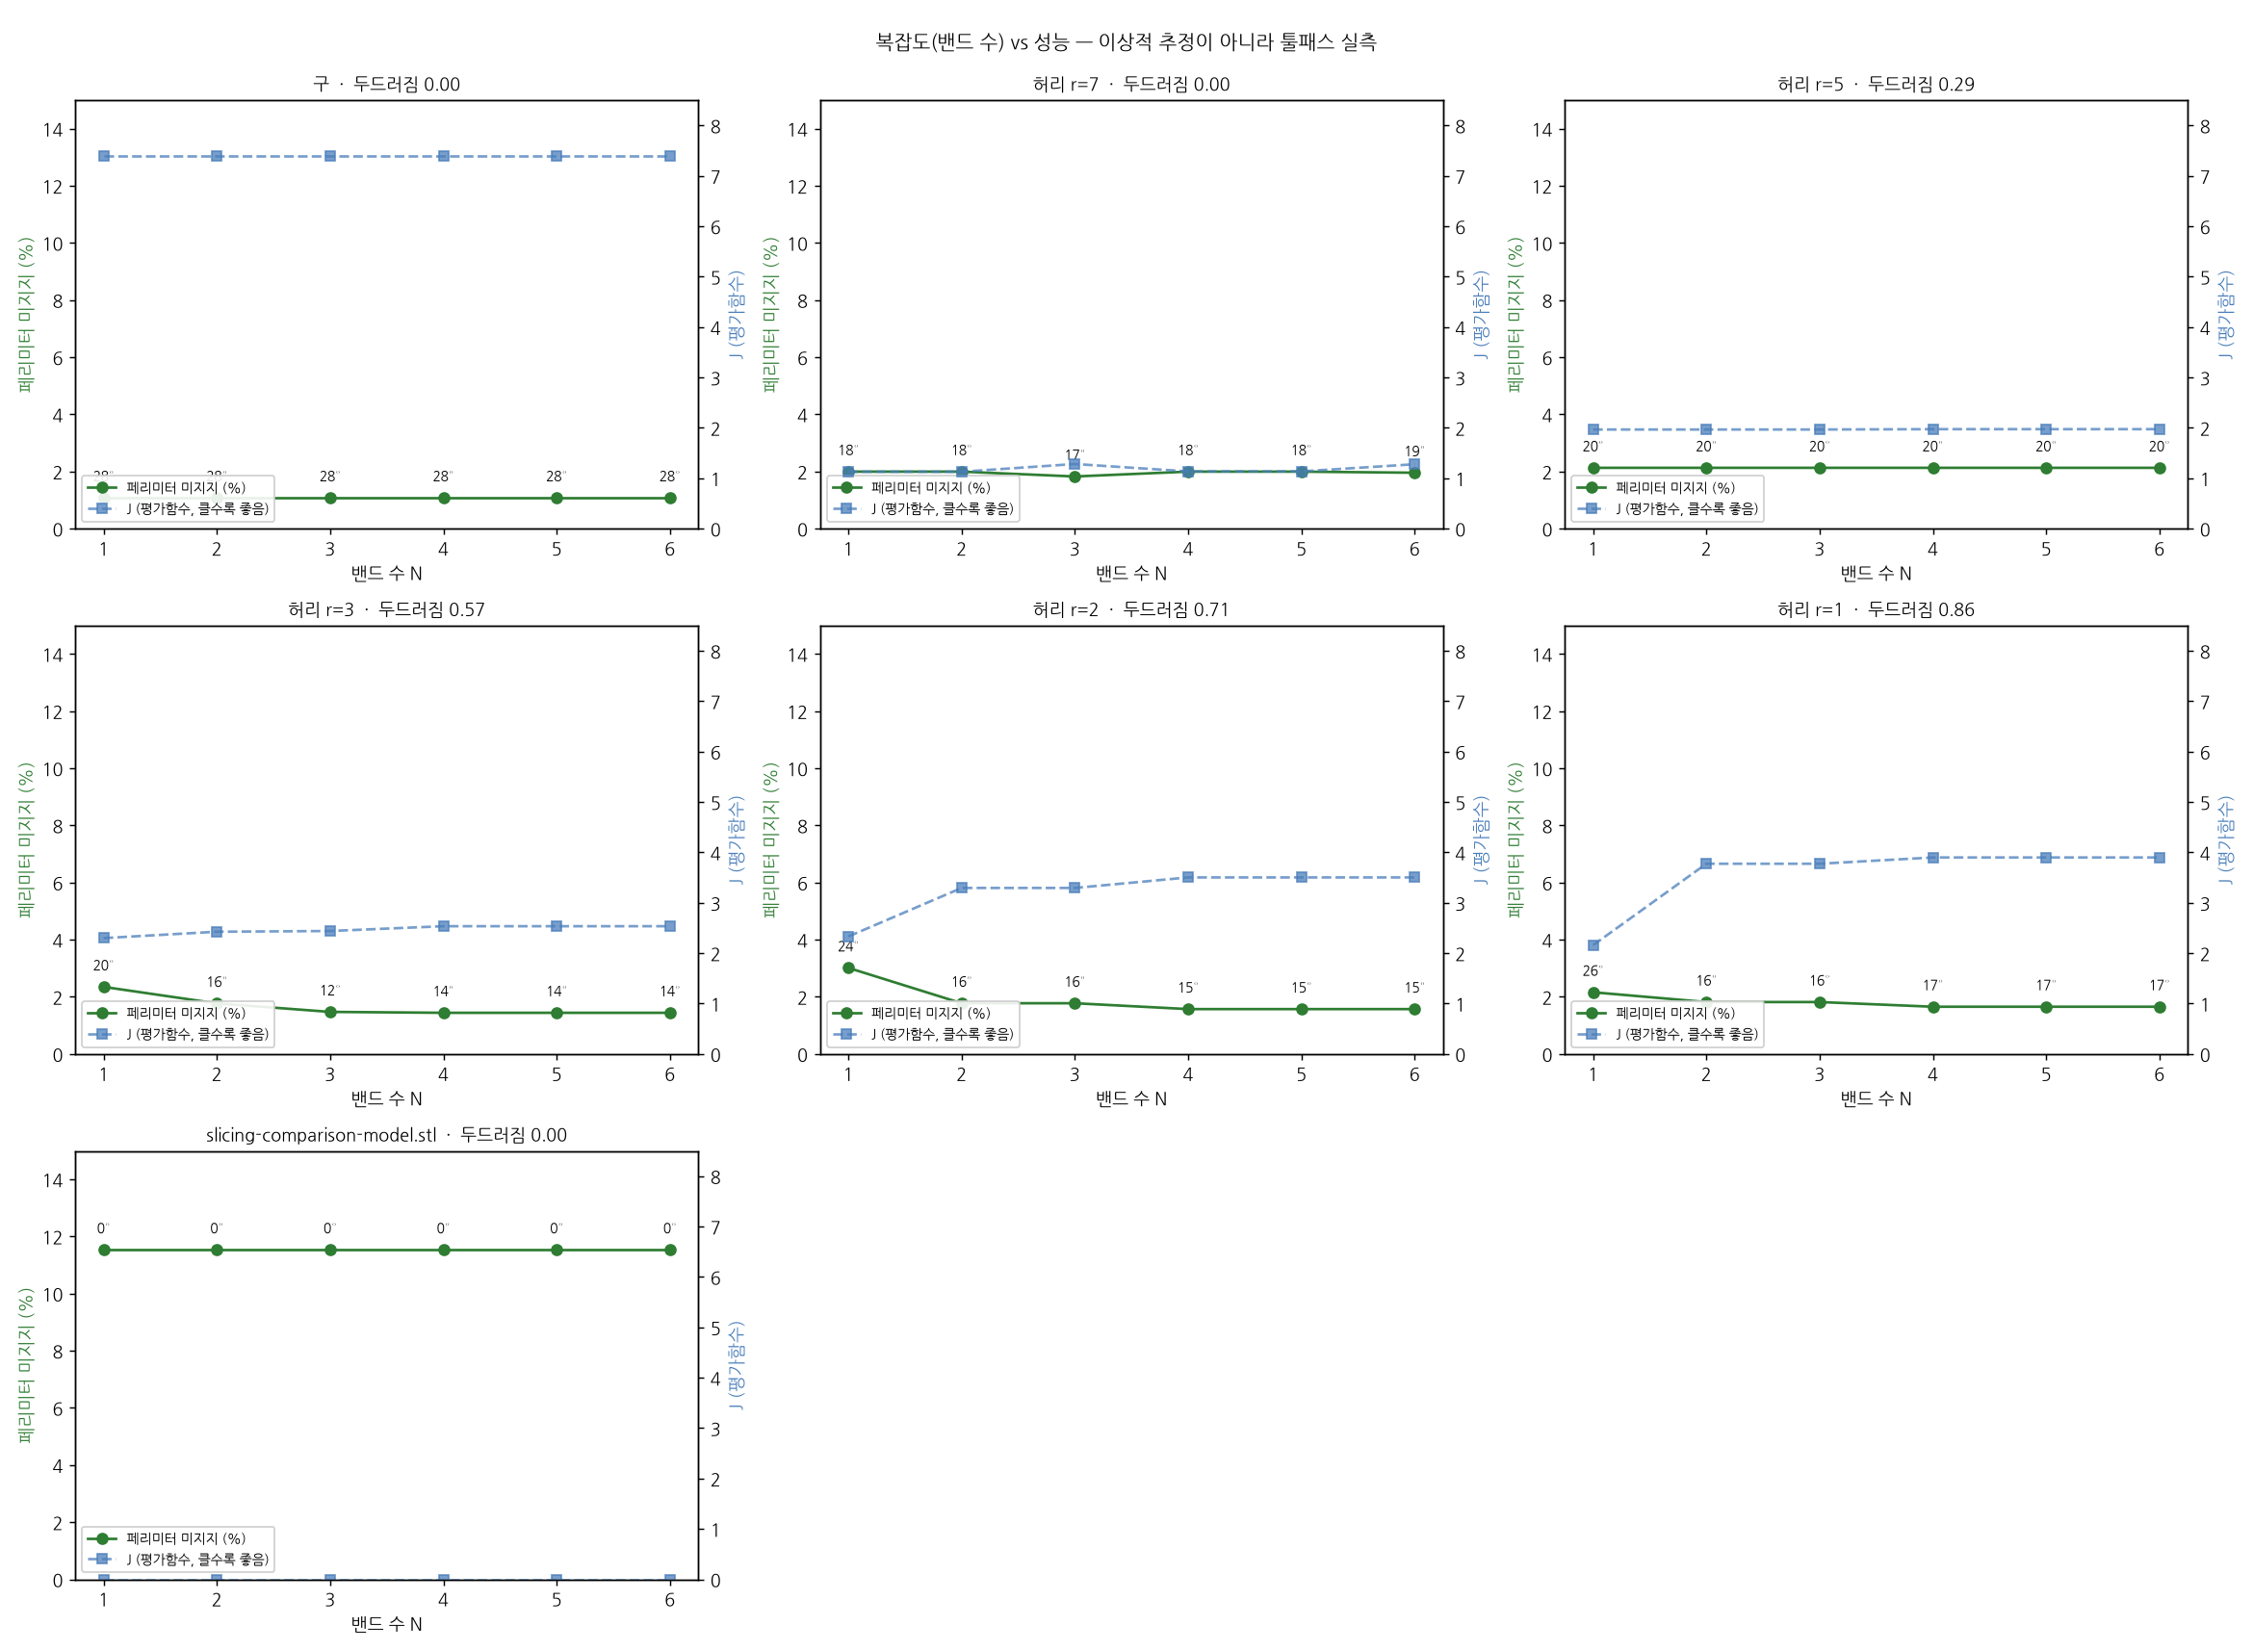

Generate this figure with Python:
"""
compare_bands.py — 복잡도(밴드 수) vs 성능 곡선, 툴패스 실측판.

기존 compare_complexity.py 는 '이상적 추정'(각 밴드를 상수각으로 독립 평가)으로
곡선을 그렸다. 그 추정은 각도를 바꾸는 값(블렌드)을 모른다. 여기서는

  · 밴드 각도를 프로필 단위 J 로 고르고 (블렌드 비용 포함, select_banded_j)
  · 실제로 파이프라인을 돌려 G-code 를 만들고
  · 툴패스 검사기의 **페리미터 미지지 %** 로 잰다

두 축을 같이 본다 — 서포트만 보면 항상 큰 각도가 이기기 때문에, 면적가중
평균 왜곡각 ⟨|θ|⟩ 를 나란히 기록한다.

    python3 compare_bands.py                       # 기본: 구 + 램프, N=1..6
    python3 compare_bands.py --n-max 4             # 곡선을 N=4 까지만
    python3 compare_bands.py model.stl             # 임의 STL
    python3 compare_bands.py sphere waist:4 waist:1    # 절차 생성 모델 섞기
    python3 compare_bands.py --waist-sweep         # 허리 깊이 축으로 표본 확대
    python3 compare_bands.py --replay compare_bands_results.json   # 그림만 다시 그리기

모델 지정자:
    sphere          구 (허리 없음, icosphere r=10)
    waist:<r>       목 반경 r 인 램프형 (r=7 이면 허리 없음, 1 이면 아주 깊은 목)
    lamp            waist:2 의 별칭 (기존 '램프' 모델)
    <경로>.stl      STL 파일

⚠ 시뮬레이션 경향이며 실물 출력 검증 전 — '증명'이 아니다.
"""

import argparse
import json
import math
import os
import time

import numpy as np
import trimesh
import matplotlib
matplotlib.use("Agg")
import matplotlib.pyplot as plt
from conical.plotstyle import L

from conical.config import (MAX_SPACING_FACTOR, BLEND_SHIFT_RATIO, DEFAULT_K)
from conical.meshio import center_on_axis, RadiusProfile, waist_prominence
from conical.varangle import select_banded_j
from compare_waist import waisted_model, run_pipeline, mean_abs_angle

DEFAULT_N_MAX = 6

# 허리 깊이 축을 훑을 때 쓰는 목 반경들 (7 = 허리 없음 → 1 = 아주 깊은 목).
WAIST_SWEEP = [7.0, 5.0, 3.0, 2.0, 1.0]


def build_model(spec):
    """모델 지정자 → (표시 이름, 메시). 지정자 문법은 모듈 docstring 참조."""
    if spec == "sphere":
        return (L("sphere", "구"),
                center_on_axis(trimesh.creation.icosphere(subdivisions=3,
                                                          radius=10.0)))
    if spec == "lamp":
        spec = "waist:2"
    if spec.startswith("waist:"):
        r_neck = float(spec.split(":", 1)[1])
        return (L(f"waist r={r_neck:g}", f"허리 r={r_neck:g}"),
                waisted_model(r_neck))
    mesh = center_on_axis(trimesh.load(spec, force="mesh"))
    return (os.path.basename(spec), mesh)


def sweep(mesh, n_max, k=DEFAULT_K):
    rp = RadiusProfile(mesh)
    r_max = float(np.hypot(mesh.vertices[:, 0], mesh.vertices[:, 1]).max())
    rows = []
    for n in range(1, n_max + 1):
        t0 = time.time()
        r = select_banded_j(mesh, k, n, r_max, rp, MAX_SPACING_FACTOR)
        t_sel = time.time() - t0
        prof = r["profile_obj"]
        peri, total, fill = run_pipeline(mesh, prof)
        blends = prof.blend_intervals()
        rows.append({
            "n": n, "thetas": r["thetas"], "J": r["J"],
            "uniform_J": r["uniform_J"], "blend_penalty": r["blend_penalty"],
            "n_blends": len(blends),
            "blend_mm": sum(b - a for a, b in blends),
            "peri": peri, "total": total,
            "angle": mean_abs_angle(mesh, prof), "t_sel": t_sel,
        })
    return rows


def print_monotonicity(rows, tol=0.01):
    """J 가 N 에 대해 비감소인지 — 단, **경계가 겹치는 짝에서만** 점검한다.

    원래 논거는 "N개 밴드는 이웃을 같은 각도로 두면 N−1개를 흉내낼 수 있으므로
    J 는 N 에 대해 비감소여야 한다" 였다. 그 논거는 **틀렸다**: 밴드 경계가
    `linspace` 라 N=3 의 경계(33.3%, 66.7%)는 N=4 의 경계(25%, 50%, 75%)에
    하나도 들어 있지 않다. N=4 는 66.7% 에 전이를 놓을 수 없으므로 N=3 의 해를
    **원리적으로 흉내낼 수 없다.**

    실측(허리 r=7 모델): N=3 이 J=1.2826, N=4 는 한 번 꺾는 해를 전수 조사해도
    최대 1.1356 이다(좌표하강이 찾은 값과 동일 — 탐색이 아니라 격자의 문제다).
    같은 해를 N=6 으로 흉내내면(경계가 겹친다) J 차이가 정확히 0.00e+00 이다.

    그래서 흉내내기가 보장되는 짝은 **n 이 m 을 나눌 때뿐**이다(1→2, 2→4, 3→6 …).
    그 짝에서 J 가 줄면 그때는 진짜 결함이다 — 이 점검이 지금까지 계획기 결함
    셋을 잡아낸 방식이 그것이다. 이웃한 N 사이의 감소는 결함이 아니라 격자
    비정합이므로 참고로만 찍는다.
    """
    by_n = {r["n"]: r["J"] for r in rows}
    violations = [(n, m, by_n[n] - by_n[m])
                  for n in by_n for m in by_n
                  if m > n and m % n == 0 and by_n[m] < by_n[n] - tol]
    if violations:
        print("  ⚠ 경계가 겹치는 짝에서 J 가 감소했다 — 흉내내기가 보장되는 자리라 "
              "진짜 결함이다:")
        for a, b, d in sorted(violations):
            print(f"      N={a} → N={b} (N={a} 의 경계가 N={b} 에 포함): J가 {d:.3f} 감소")
    else:
        pairs = sorted((n, m) for n in by_n for m in by_n if m > n and m % n == 0)
        print(f"  ✓ 경계가 겹치는 짝 {len(pairs)}개 전부 비감소 "
              f"({', '.join(f'{a}→{b}' for a, b in pairs)})")

    gaps = [(rows[i - 1]["n"], rows[i]["n"], rows[i]["J"] - rows[i - 1]["J"])
            for i in range(1, len(rows))]
    dips = [(a, b, g) for a, b, g in gaps if g < -tol]
    print(f"    이웃 N 증분: {', '.join(f'{g:+.3f}' for _, _, g in gaps)}")
    if dips:
        print("    (이웃 감소는 결함이 아니라 경계 비정합 — "
              + ", ".join(f"N={a}→{b} {g:+.3f}" for a, b, g in dips) + ")")


def report(name, mesh, rows):
    """한 모델의 표를 찍고, 그 모델의 요약 dict 를 돌려준다."""
    prom, z_w, r_w = waist_prominence(mesh)
    waist_txt = (f"허리 {prom:.2f} (z={z_w:.1f}, r={r_w:.2f})" if prom > 0.01
                 else "허리 없음")
    print("=" * 92)
    print(f"[{name}]  면 {len(mesh.faces):,}  높이 {mesh.bounds[1][2]:.1f}mm  {waist_txt}")
    print(f"  {'N':>2} | {'선택 각도':<26} | {'페리미터':>8} | {'⟨|θ|⟩':>6} | "
          f"{'J':>6} | {'블렌드':>10} | {'선택':>5}")
    for r in rows:
        th = ",".join(f"{t:.0f}" for t in r["thetas"])
        bl = f"{r['n_blends']}개 {r['blend_mm']:.1f}mm" if r["n_blends"] else "없음"
        print(f"  {r['n']:>2} | [{th:<24}] | {r['peri']:7.2f}% | "
              f"{r['angle']:5.1f}° | {r['J']:6.2f} | {bl:>10} | {r['t_sel']:4.0f}s")

    best = min(rows, key=lambda r: r["peri"])
    jbest = max(rows, key=lambda r: r["J"])
    uni = rows[0]
    print(f"  → 페리미터 최소 N={best['n']} ({best['peri']:.2f}%), "
          f"J 최대 N={jbest['n']} (J={jbest['J']:.2f})")
    # 밴드가 균일각을 이겼는가 — J 기준(선택이 실제로 쓰는 축)과 툴패스 기준 둘 다.
    print(f"  → 균일(N=1) 대비: J {uni['J']:.2f}→{jbest['J']:.2f} "
          f"({jbest['J'] - uni['J']:+.2f}), "
          f"페리미터 {uni['peri']:.2f}%→{best['peri']:.2f}% "
          f"({uni['peri'] / best['peri'] if best['peri'] > 0 else float('inf'):.2f}배)")

    print_monotonicity(rows)

    return {"name": name, "prominence": prom, "rows": rows,
            "J_gain": jbest["J"] - uni["J"], "n_best": jbest["n"],
            "peri_uniform": uni["peri"], "peri_best": best["peri"]}


def plot(summaries, path="compare_bands.png"):
    # 축 범위는 모델 간 공유한다 — 값이 전부 같은 패널(구)에서 축이 확대되면
    # 평평한 선이 구조가 있는 것처럼 보인다.
    all_peri = [r["peri"] for s in summaries for r in s["rows"]]
    all_J = [r["J"] for s in summaries for r in s["rows"]]
    ylim_p = (0, max(all_peri) * 1.30)
    ylim_J = (min(0, min(all_J)) * 1.1, max(all_J) * 1.15)

    ncols = min(3, len(summaries))
    nrows = math.ceil(len(summaries) / ncols)
    fig, axes = plt.subplots(nrows, ncols, figsize=(6.0 * ncols, 4.4 * nrows),
                             squeeze=False)
    flat = [ax for row in axes for ax in row]
    for ax in flat[len(summaries):]:
        ax.axis("off")

    for ax, s in zip(flat, summaries):
        rows = s["rows"]
        ns = [r["n"] for r in rows]
        l1, = ax.plot(ns, [r["peri"] for r in rows], "o-", color="#2e7d32",
                      label=L("unsupported perimeter (%)", "페리미터 미지지 (%)"))
        for r in rows:
            ax.annotate(f"{r['angle']:.0f}°", (r["n"], r["peri"]),
                        textcoords="offset points", xytext=(0, 10),
                        ha="center", fontsize=8)
        ax2 = ax.twinx()
        l2, = ax2.plot(ns, [r["J"] for r in rows], "s--", color="#4a7ebb",
                       alpha=.75,
                       label=L("J (objective, higher is better)",
                               "J (평가함수, 클수록 좋음)"))
        ax2.set_ylabel(L("J (objective)", "J (평가함수)"), color="#4a7ebb")
        ax2.set_ylim(*ylim_J)
        ax.set_xlabel(L("number of bands N", "밴드 수 N"))
        ax.set_ylabel(L("unsupported perimeter (%)", "페리미터 미지지 (%)"),
                      color="#2e7d32")
        ax.set_xticks(ns)
        ax.set_ylim(*ylim_p)
        ax.set_title(f"{s['name']}  ·  {L('prominence', '두드러짐')} "
                     f"{s['prominence']:.2f}", fontsize=10)
        ax.legend(handles=[l1, l2], loc="lower left", fontsize=8, framealpha=.9)

    fig.suptitle(L("complexity (bands) vs performance — measured on the toolpath, "
                   "not the ideal estimate",
                   "복잡도(밴드 수) vs 성능 — 이상적 추정이 아니라 툴패스 실측"),
                 fontsize=11)
    # 전체 제목이 첫 줄 패널 제목을 덮지 않게 위쪽을 비워 둔다.
    fig.tight_layout(rect=(0, 0, 1, 1 - 0.035 / nrows))
    fig.savefig(path, dpi=130)
    print(f"\n그림 저장: {path}")


def plot_waist_axis(summaries, path="bands_vs_waist.png"):
    """허리 두드러짐 ↔ 밴드의 이득. 표본이 3개 이상일 때만 의미가 있다."""
    order = sorted(summaries, key=lambda s: (s["prominence"], s["J_gain"]))
    x = [s["prominence"] for s in order]
    y = [s["J_gain"] for s in order]
    fig, ax = plt.subplots(figsize=(8.0, 4.8))
    ax.plot(x, y, "o-", color="#4a7ebb",
            label=L("J gain over uniform cone", "균일 원뿔 대비 J 이득"))
    ax.axhline(0, color="#999", lw=.8, ls=":")

    # 두드러짐 0.5 아래 구간은 '경향'이라고 부르지 않는다 — 이득이 J 지형의 평평한
    # 구간(0.005 차이로 해를 가른다)과 자릿수가 같고 부호도 뒤섞인다.
    shallow = max([s["J_gain"] for s in order if s["prominence"] < 0.5] or [0])
    ax.axvspan(-0.03, 0.5, color="#bbb", alpha=.18, lw=0)
    ax.annotate(L(f"shallow: gain ≤ {shallow:.2f} — not a trend",
                  f"얕은 구간: 이득 ≤ {shallow:.2f} — 경향이라 부르지 않음"),
                (0.235, max(y) * .92), ha="center", fontsize=8, color="#666")

    # 허리가 없는 모델은 전부 x=0 에 겹친다 — 그 묶음만 라벨을 부채꼴로 편다.
    groups = {}
    for s in order:
        groups.setdefault(round(s["prominence"], 3), []).append(s)
    for members in groups.values():
        n = len(members)
        for i, s in enumerate(members):
            dx = 0 if n == 1 else (i - (n - 1) / 2) * 86
            dy = 14 + (i % 2) * 26 if n > 1 else 12
            ax.annotate(f"{s['name']}\nN*={s['n_best']}",
                        (s["prominence"], s["J_gain"]),
                        textcoords="offset points", xytext=(dx, dy),
                        ha="center", fontsize=7.5,
                        arrowprops=dict(arrowstyle="-", lw=.5, color="#aaa",
                                        shrinkA=0, shrinkB=2))
    ax.set_xlim(-0.05, 0.95)
    ax.set_xlabel(L("waist prominence  1 − r(z*)/min(max below, max above)",
                    "허리 두드러짐  1 − r(z*)/min(아래 최대, 위 최대)"))
    ax.set_ylabel(L("J gain over uniform cone", "균일 원뿔 대비 J 이득"))
    ax.set_title(L("the deeper the waist, the more bands gain over a uniform cone",
                   "허리가 깊을수록 밴드가 균일 원뿔보다 얻는 것이 커진다"),
                 fontsize=11)
    ax.legend(fontsize=9, loc="upper left")
    fig.tight_layout()
    fig.savefig(path, dpi=130)
    print(f"그림 저장: {path}")


def main():
    ap = argparse.ArgumentParser(description=__doc__.split("\n")[1],
                                 formatter_class=argparse.RawDescriptionHelpFormatter)
    ap.add_argument("models", nargs="*",
                    help="모델 지정자 (sphere / waist:<r> / lamp / *.stl)")
    ap.add_argument("--n-max", type=int, default=DEFAULT_N_MAX,
                    help=f"밴드 수 곡선의 끝 (기본 {DEFAULT_N_MAX})")
    ap.add_argument("--waist-sweep", action="store_true",
                    help=f"허리 깊이 축으로 표본 확대 (목 반경 {WAIST_SWEEP})")
    ap.add_argument("--out", default="compare_bands.png")
    ap.add_argument("--results", default="compare_bands_results.json",
                    help="측정 결과를 남길 JSON (그림만 다시 그릴 때 --replay 로 읽는다)")
    ap.add_argument("--replay", metavar="JSON",
                    help="측정을 다시 하지 않고 저장된 결과로 그림만 다시 그린다. "
                         "스윕이 수십 분 걸리므로 라벨·축을 손볼 때 쓴다")
    args = ap.parse_args()

    if args.replay:
        with open(args.replay, encoding="utf-8") as f:
            summaries = json.load(f)
        print(f"측정 없이 {args.replay} 로 다시 그린다 (모델 {len(summaries)}개)")
    else:
        specs = list(args.models)
        if args.waist_sweep:
            specs = ["sphere"] + [f"waist:{r:g}" for r in WAIST_SWEEP] + specs
        if not specs:
            specs = ["sphere", "lamp"]

        summaries = []
        for spec in specs:
            name, mesh = build_model(spec)
            summaries.append(report(name, mesh, sweep(mesh, args.n_max)))

        with open(args.results, "w", encoding="utf-8") as f:
            json.dump(summaries, f, ensure_ascii=False, indent=1, default=float)
        print(f"\n측정 결과 저장: {args.results}")

    plot(summaries, args.out)
    if len(summaries) >= 3:
        # 두 번째 그림은 --out 과 같은 폴더에 둔다 (스크래치로 뽑을 때 레포를 안 건드리게).
        root, ext = os.path.splitext(args.out)
        plot_waist_axis(summaries, f"{os.path.dirname(root) or '.'}/bands_vs_waist{ext}")

    print("\n" + "=" * 92)
    print(f"  {'모델':<18} | {'허리':>5} | {'N*':>3} | {'균일 J':>7} | {'최선 J':>7} "
          f"| {'J 이득':>7} | {'페리미터 균일→최선':>20}")
    for s in summaries:
        uni, best = s["rows"][0], max(s["rows"], key=lambda r: r["J"])
        print(f"  {s['name']:<18} | {s['prominence']:5.2f} | {s['n_best']:>3} | "
              f"{uni['J']:7.2f} | {best['J']:7.2f} | {s['J_gain']:+7.2f} | "
              f"{s['peri_uniform']:8.2f}% → {s['peri_best']:.2f}%")
    print("⚠ 시뮬레이션 경향이며 실물 출력 검증 전 — '증명'이 아니다.")
    return 0


if __name__ == "__main__":
    raise SystemExit(main())
